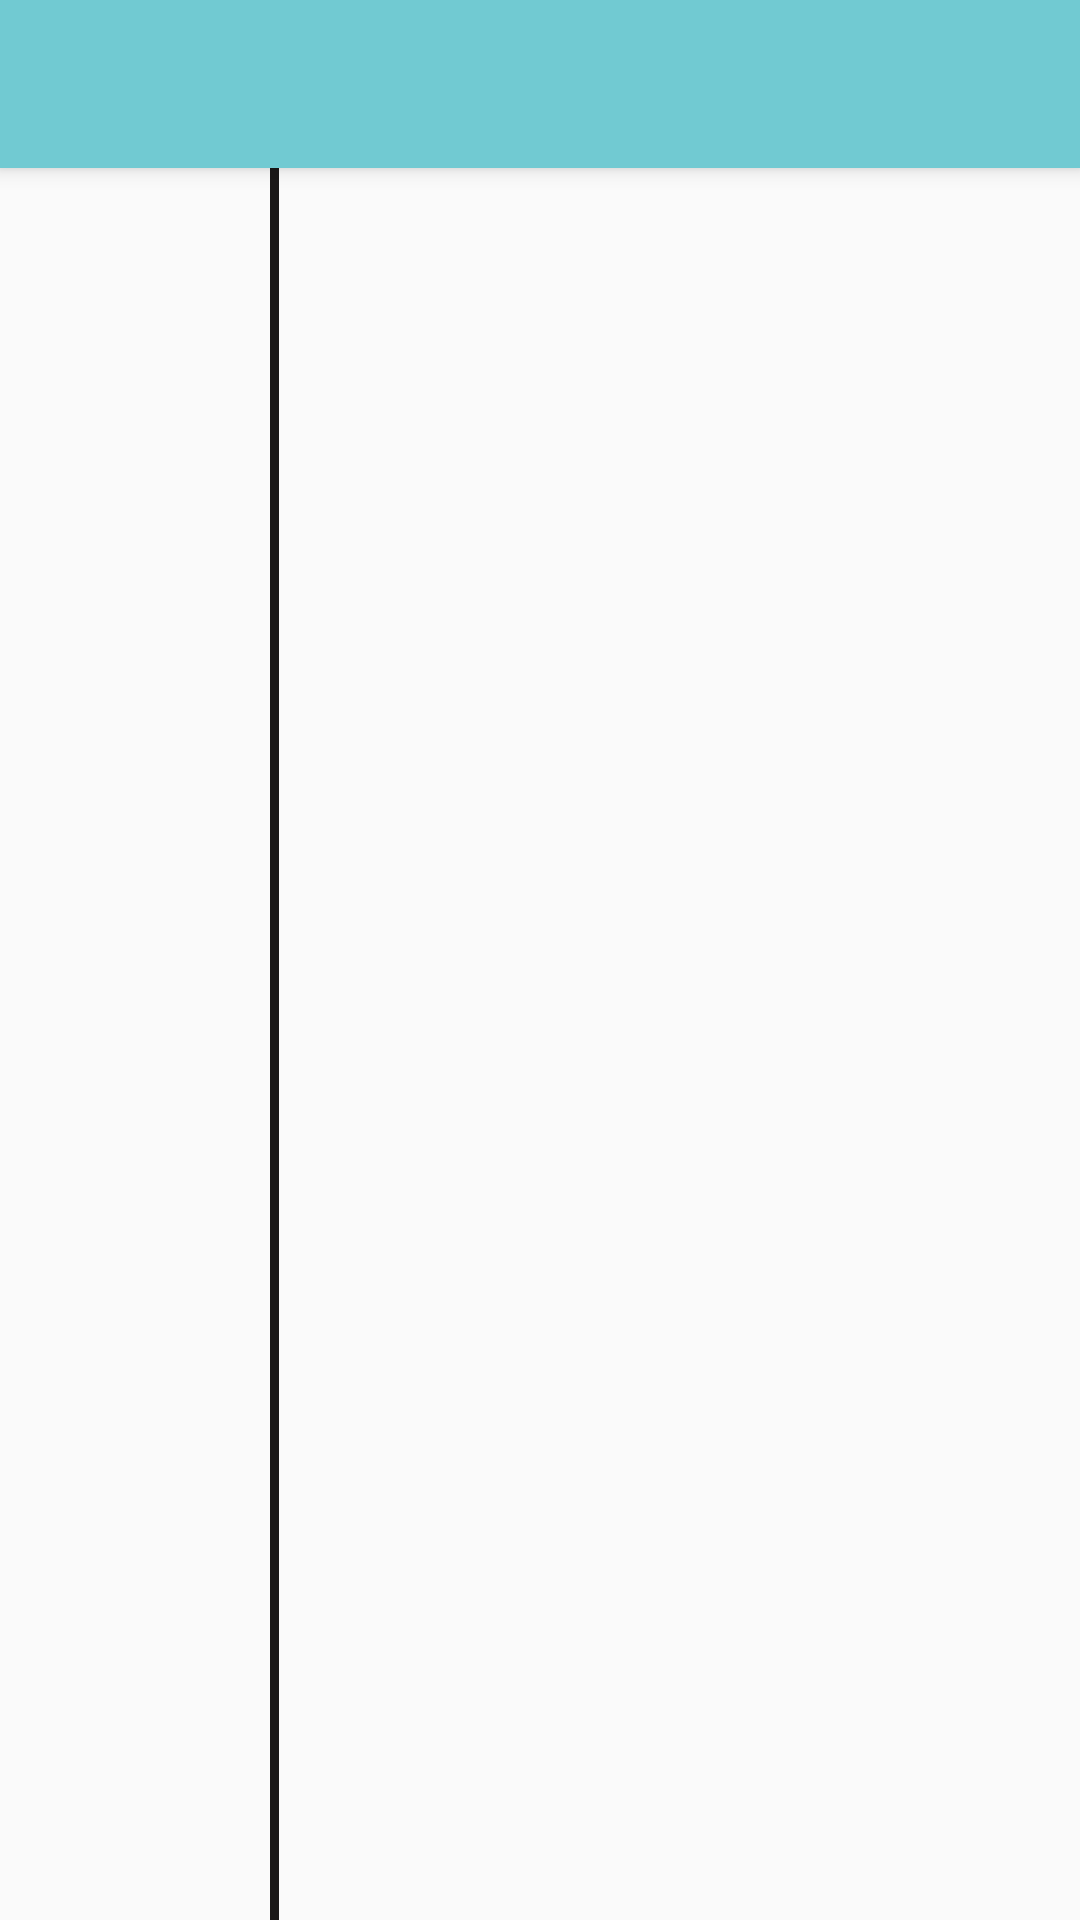

Write the Android layout XML for this screen, with the resource values it uses.
<!-- AndroidManifest.xml: application theme AppTheme.Main -->
<!-- res/layout/activity_time_line.xml -->
<?xml version="1.0" encoding="utf-8"?>
<android.support.design.widget.CoordinatorLayout
        android:layout_width="match_parent"
        android:layout_height="match_parent"
        xmlns:android="http://schemas.android.com/apk/res/android"
        xmlns:app="http://schemas.android.com/apk/res-auto"
        android:fitsSystemWindows="true"
    >

        <android.support.design.widget.AppBarLayout
            android:layout_width="match_parent"
            android:layout_height="wrap_content">

            <android.support.v7.widget.Toolbar
                android:id="@+id/toolbar"
                android:layout_width="match_parent"
                android:layout_height="?attr/actionBarSize"
                android:background="?attr/colorPrimary"
                android:theme="@style/ThemeOverlay.AppCompat.Dark.ActionBar"
                app:popupTheme="@style/ThemeOverlay.AppCompat.Light" />

        </android.support.design.widget.AppBarLayout>


        <View
            android:layout_width="3dp"
            android:layout_height="match_parent"
            android:layout_marginLeft="90dp"
            android:background="#1a1818"
            app:layout_behavior="@string/appbar_scrolling_view_behavior"/>

        <android.support.v7.widget.RecyclerView
            android:id="@+id/recycler_view"
            android:layout_width="match_parent"
            android:layout_height="match_parent"
            app:layout_behavior="@string/appbar_scrolling_view_behavior"/>


        
            
            
            
            
            
            
            
    </android.support.design.widget.CoordinatorLayout>
<!-- resources referenced by this layout -->
<resources>
  <style name="AppTheme.Main" parent="AppTheme" />
  <style name="AppTheme" parent="Theme.AppCompat.Light.NoActionBar">
          
          
          <item name="colorPrimary">#71cad2</item>
          
          <item name="colorPrimaryDark">#23af9a</item>
          
          <item name="colorAccent">#24af9b</item>
          
          <item name="searchViewStyle">@style/SearchViewStyle</item>
      </style>
  <style name="SearchViewStyle" parent="Widget.AppCompat.SearchView">
          
          
      </style>
</resources>
